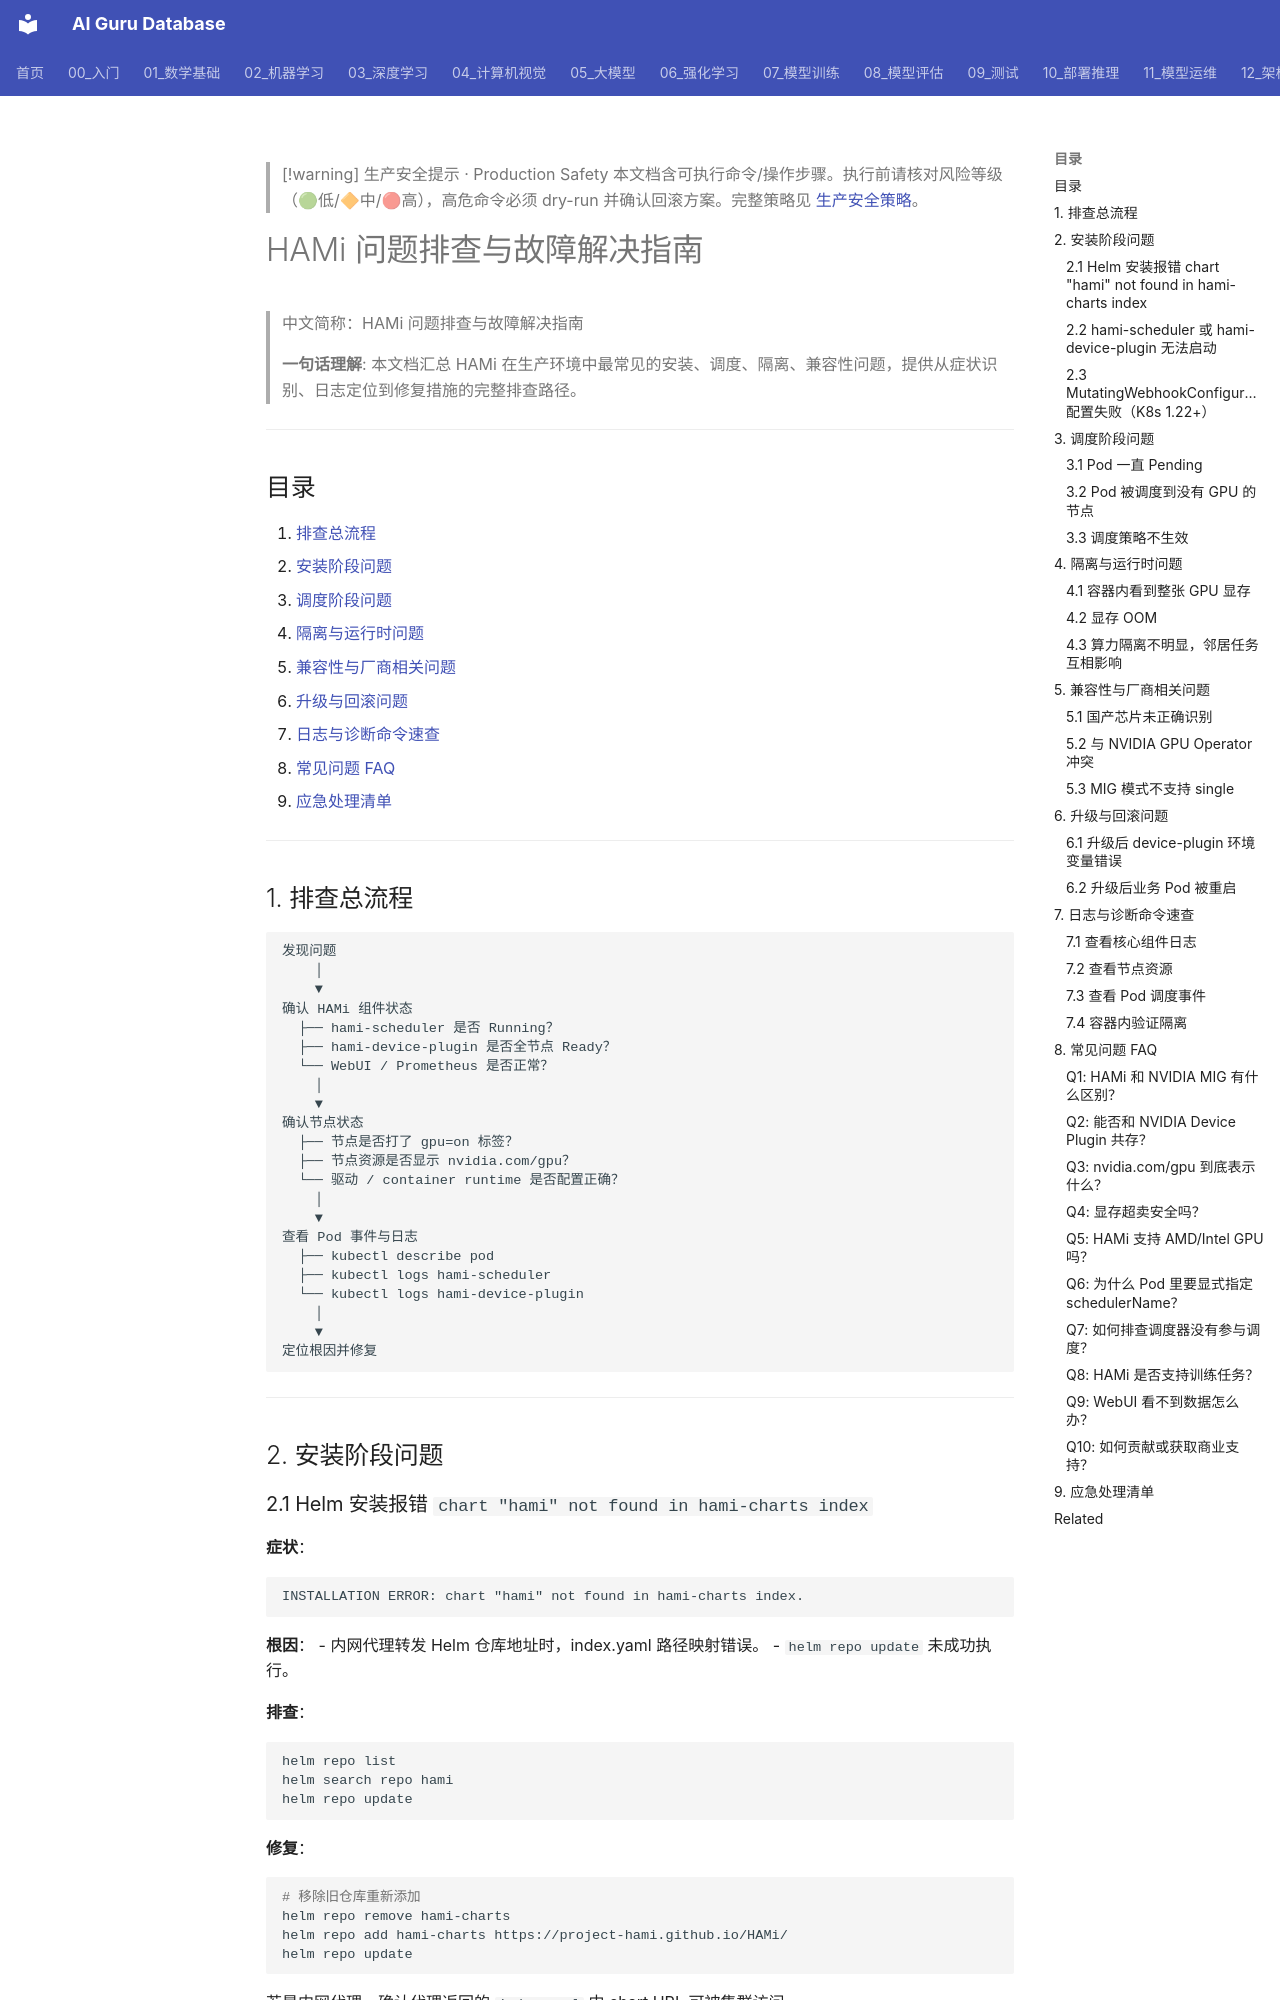

repository: ai-guru-global/ai-guru-database · page: 13_运维/02_SRE与可靠性/14_HAMi_故障排查_指南/index.html · generator: mkdocs

---
title: "HAMi 问题排查与故障解决指南"
category: "13-ai-ops"
tags: ["hami", "troubleshooting", "gpu-virtualization", "kubernetes", "ops", "debugging", "vgpu"]
summary: "> **一句话理解**: 本文档汇总 HAMi 在生产环境中最常见的安装、调度、隔离、兼容性问题，提供从症状识别、日志定位到修复措施的完整排查路径。"
created: "2026-06-16"
updated: "2026-06-16"
tier: core
aliases:
  - "Hami Troubleshooting Guide"
  - "HAMi Troubleshooting Guide"
  - HAMi_Troubleshooting_Guide
sources: []

name_zh: "HAMi 问题排查与故障解决指南"
---

> [!warning] 生产安全提示 · Production Safety
> 本文档含可执行命令/操作步骤。执行前请核对风险等级（🟢低/🔶中/🔴高），高危命令必须 dry-run 并确认回滚方案。完整策略见 [生产安全策略](../../治理/Production_Safety_Policy.md)。
<!-- op-safety-banner v1 -->
# HAMi 问题排查与故障解决指南

> 中文简称：HAMi 问题排查与故障解决指南

> **一句话理解**: 本文档汇总 HAMi 在生产环境中最常见的安装、调度、隔离、兼容性问题，提供从症状识别、日志定位到修复措施的完整排查路径。

---

## 目录

1. [排查总流程](#1-排查总流程)
2. [安装阶段问题](#2-安装阶段问题)
3. [调度阶段问题](#3-调度阶段问题)
4. [隔离与运行时问题](#4-隔离与运行时问题)
5. [兼容性与厂商相关问题](#5-兼容性与厂商相关问题)
6. [升级与回滚问题](#6-升级与回滚问题)
7. [日志与诊断命令速查](#7-日志与诊断命令速查)
8. [常见问题 FAQ](#8-常见问题-faq)
9. [应急处理清单](#9-应急处理清单)

---

## 1. 排查总流程

```
发现问题
    │
    ▼
确认 HAMi 组件状态
  ├── hami-scheduler 是否 Running？
  ├── hami-device-plugin 是否全节点 Ready？
  └── WebUI / Prometheus 是否正常？
    │
    ▼
确认节点状态
  ├── 节点是否打了 gpu=on 标签？
  ├── 节点资源是否显示 nvidia.com/gpu？
  └── 驱动 / container runtime 是否配置正确？
    │
    ▼
查看 Pod 事件与日志
  ├── kubectl describe pod
  ├── kubectl logs hami-scheduler
  └── kubectl logs hami-device-plugin
    │
    ▼
定位根因并修复
```

---

## 2. 安装阶段问题
